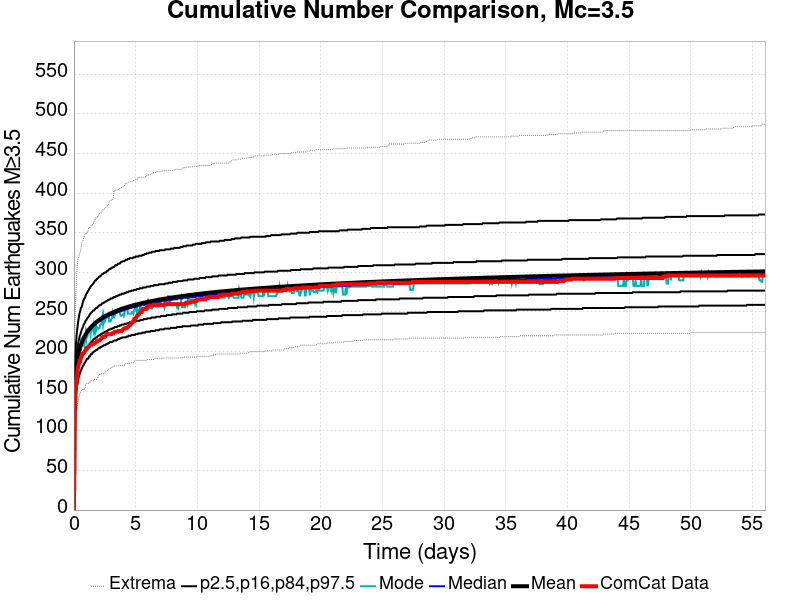

The file beside this chart, header and first rows:
Time (days), ComCat Data, Simulation Mean, Simulation Median, Simulation Mode, Simulation Minimum, Simulation Maximum, 2.5 %-ile, 16 %-ile, 84 %-ile, 97.5 %-ile
0.0, 0.0, 0.0, 0.0, 0.0, 0.0, 0.0, 0.0, 0.0, 0.0, 0.0
0.05607, 123.0, 139.6, 139.0, 139.0, 91.0, 216.0, 115.0, 127.0, 152.0, 168.0
0.1121, 145.0, 162.1, 161.0, 154.0, 110.0, 257.0, 135.0, 148.0, 176.0, 195.0
0.1682, 157.0, 174.5, 173.0, 173.0, 123.0, 278.0, 146.0, 159.0, 189.0, 211.0
0.2243, 164.0, 183, 182.0, 179.0, 126.0, 297.0, 154.0, 167.0, 198.0, 222.0
0.2804, 174.0, 189.4, 188.0, 185.0, 133.0, 309.0, 159.0, 173.0, 204.0, 230.0
0.3364, 181.0, 194.6, 193.0, 189.0, 139.0, 317.0, 164.0, 178.0, 210.0, 237.0
0.3925, 184.0, 198.8, 197.0, 195.0, 143.0, 319.0, 168.0, 182.0, 214.0, 243.0
0.4486, 188.0, 202.5, 201.0, 196.0, 144.0, 323.0, 171.0, 186.0, 218.0, 248.0
0.5046, 188.0, 205.6, 204.0, 199.0, 148.0, 326.0, 174.0, 189.0, 221.0, 251.0
0.5607, 192.0, 208.3, 207.0, 211.0, 150.0, 329.0, 176.0, 191.0, 224.0, 255.0
0.6168, 194.0, 210.8, 209.0, 207.0, 151.0, 335.0, 178.0, 193.0, 227.0, 256.0
0.6729, 197.0, 213, 211.0, 213.0, 152.0, 339.0, 180.0, 195.0, 229.0, 259.0
0.7289, 197.0, 215.1, 214.0, 209.0, 152.0, 340.0, 182.0, 197.0, 231.0, 263.0
0.785, 198.0, 217, 216.0, 210.0, 152.0, 343.0, 183.0, 199.0, 234.0, 265.0
0.8411, 199.0, 218.8, 217.0, 207.0, 152.0, 345.0, 185.0, 201.0, 235.0, 267.0
0.8972, 201.0, 220.4, 219.0, 213.0, 154.0, 348.0, 186.0, 202.0, 237.0, 268.0
0.9532, 202.0, 221.9, 220.0, 223.0, 158.0, 348.0, 188.0, 204.0, 239.0, 271.0
1.009, 204.0, 223.3, 221.0, 217.0, 159.0, 350.0, 189.0, 205.0, 240.0, 273.0
1.065, 204.0, 224.7, 223.0, 225.0, 160.0, 351.0, 191.0, 206.0, 242.0, 274.0
1.121, 205.0, 225.9, 224.0, 222.0, 160.0, 351.0, 191.0, 207.0, 243.0, 276.0
1.178, 206.0, 227.1, 225.0, 228.0, 160.0, 355.0, 192.0, 208.0, 244.0, 277.0
1.234, 207.0, 228.3, 226.0, 228.0, 161.0, 356.0, 194.0, 209.0, 245.0, 279.0
1.29, 208.0, 229.3, 227.0, 228.0, 161.0, 357.0, 194.0, 210.0, 247.0, 280.0
1.346, 209.0, 230.4, 228.0, 222.0, 163.0, 357.0, 196.0, 211.0, 248.0, 282.0
1.402, 209.0, 231.3, 229.0, 230.0, 163.0, 359.0, 197.0, 212.0, 249.0, 283.0
1.458, 209.0, 232.3, 230.0, 231.0, 163.0, 360.0, 197.0, 213.0, 250.0, 284.0
1.514, 210.0, 233.1, 231.0, 230.0, 163.0, 360.0, 199.0, 214.0, 251.0, 285.0
1.57, 210.0, 234, 232.0, 226.0, 163.0, 362.0, 199.0, 215.0, 252.0, 286.0
1.626, 210.0, 234.8, 233.0, 233.0, 164.0, 364.0, 200.0, 216.0, 252.0, 287.0
1.682, 211.0, 235.6, 233.0, 227.0, 165.0, 366.0, 201.0, 216.0, 253.0, 289.0
1.738, 211.0, 236.4, 234.0, 236.0, 165.0, 367.0, 201.0, 217.0, 254.0, 290.0
1.794, 212.0, 237.1, 235.0, 227.0, 165.0, 369.0, 202.0, 218.0, 255.0, 290.0
1.85, 213.0, 237.8, 236.0, 231.0, 165.0, 369.0, 202.0, 218.0, 255.0, 292.0
1.906, 213.0, 238.4, 236.0, 229.0, 166.0, 370.0, 203.0, 219.0, 256.0, 292.0
1.963, 214.0, 239.1, 237.0, 229.0, 169.0, 371.0, 204.0, 220.0, 257.0, 293.0
2.019, 214.0, 239.7, 238.0, 230.0, 170.0, 374.0, 204.0, 220.0, 258.0, 294.0
2.075, 214.0, 240.4, 238.0, 230.0, 171.0, 374.0, 205.0, 221.0, 258.0, 295.0
2.131, 215.0, 241, 239.0, 234.0, 172.0, 374.0, 205.0, 221.0, 259.0, 295.0
2.187, 216.0, 241.6, 239.0, 234.0, 172.0, 375.0, 206.0, 222.0, 259.0, 296.0
2.243, 217.0, 242.1, 240.0, 236.0, 172.0, 376.0, 206.0, 222.0, 260.0, 297.0
2.299, 218.0, 242.7, 241.0, 243.0, 172.0, 379.0, 207.0, 223.0, 261.0, 298.0
2.355, 218.0, 243.2, 241.0, 235.0, 172.0, 379.0, 207.0, 223.0, 261.0, 298.0
2.411, 219.0, 243.7, 242.0, 244.0, 172.0, 380.0, 208.0, 224.0, 262.0, 299.0
2.467, 219.0, 244.3, 242.0, 237.0, 173.0, 380.0, 208.0, 224.0, 262.0, 299.0
2.523, 219.0, 244.8, 243.0, 238.0, 173.0, 381.0, 208.0, 225.0, 263.0, 300.0
2.579, 220.0, 245.2, 243.0, 245.0, 175.0, 382.0, 209.0, 225.0, 263.0, 300.0
2.635, 222.0, 245.7, 243.0, 245.0, 176.0, 383.0, 209.0, 226.0, 264.0, 301.0
2.691, 222.0, 246.1, 244.0, 245.0, 176.0, 384.0, 210.0, 226.0, 264.0, 302.0
2.748, 222.0, 246.6, 244.0, 245.0, 177.0, 384.0, 210.0, 227.0, 265.0, 302.0
2.804, 222.0, 247, 245.0, 246.0, 177.0, 385.0, 211.0, 227.0, 265.0, 303.0
2.86, 222.0, 247.5, 245.0, 238.0, 179.0, 390.0, 211.0, 228.0, 266.0, 304.0
2.916, 222.0, 247.9, 246.0, 238.0, 179.0, 390.0, 212.0, 228.0, 266.0, 304.0
2.972, 222.0, 248.3, 246.0, 238.0, 179.0, 391.0, 212.0, 228.0, 267.0, 305.0
3.028, 222.0, 248.7, 246.0, 241.0, 179.0, 391.0, 212.0, 229.0, 267.0, 305.0
3.084, 223.0, 249.1, 247.0, 242.0, 180.0, 391.0, 212.0, 229.0, 267.0, 306.0
3.14, 223.0, 249.5, 247.0, 248.0, 180.0, 392.0, 213.0, 229.0, 268.0, 306.0
3.196, 223.0, 249.9, 247.0, 243.0, 182.0, 395.0, 213.0, 230.0, 268.0, 307.0
3.252, 224.0, 250.3, 248.0, 243.0, 182.0, 403.0, 214.0, 230.0, 269.0, 307.0
3.308, 225.0, 250.6, 248.0, 246.0, 182.0, 403.0, 214.0, 231.0, 269.0, 308.0
... 940 more rows
